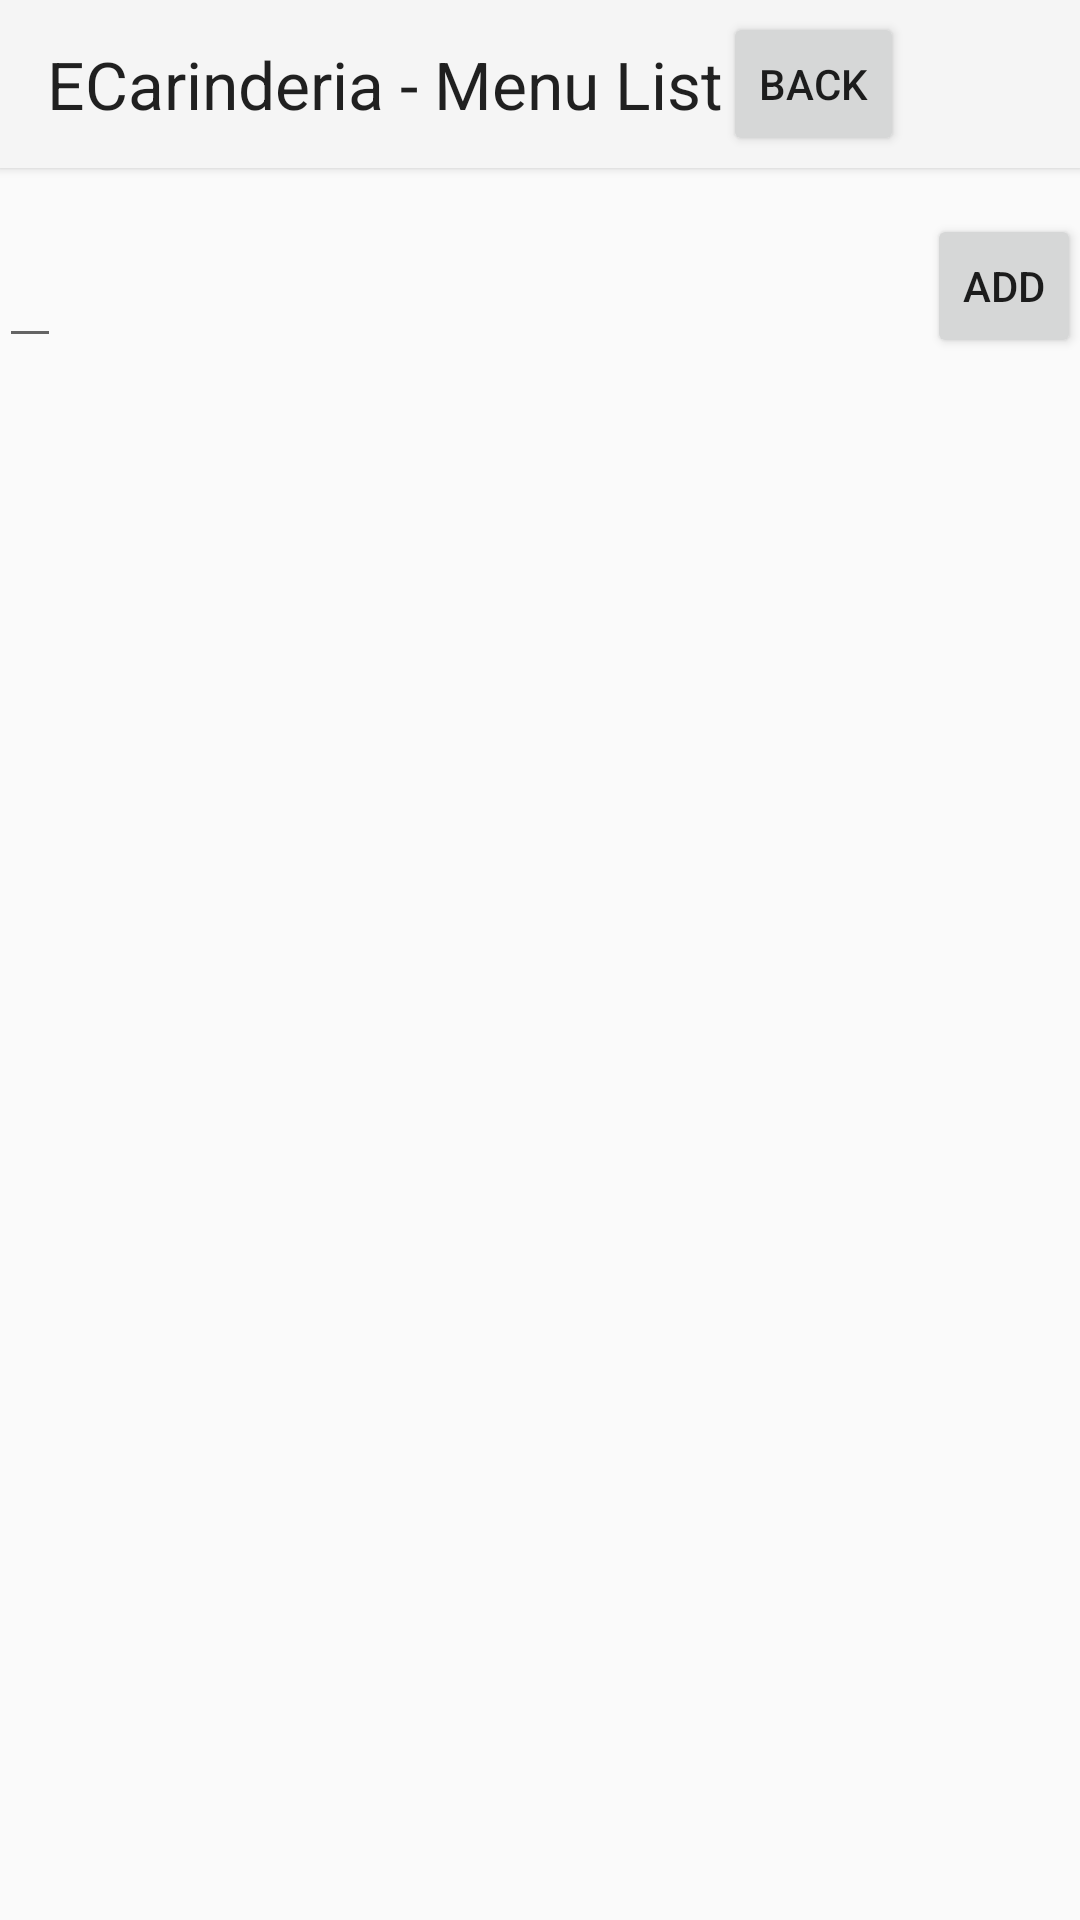

Android layout source for this screen:
<!-- AndroidManifest.xml: application theme Theme.AppCompat.Light.NoActionBar -->
<!-- res/layout/activity_menu_list.xml -->
<?xml version="1.0" encoding="utf-8"?>
<RelativeLayout xmlns:android="http://schemas.android.com/apk/res/android"
    xmlns:tools="http://schemas.android.com/tools"
    android:layout_width="match_parent"
    android:layout_height="match_parent"
    android:paddingBottom="@dimen/activity_vertical_margin"
    android:paddingLeft="@dimen/activity_horizontal_margin"
    android:paddingRight="@dimen/activity_horizontal_margin"
    android:paddingTop="@dimen/activity_vertical_margin"
    tools:context="com.teamandroid.ecarinderia.MenuListActivity">

    <android.support.v7.widget.Toolbar
        android:id="@+id/menuListToolbar"
        android:layout_width="fill_parent"
        android:layout_height="?attr/actionBarSize"
        android:background="?attr/colorPrimary"
        android:elevation="2dp"
        android:theme="@style/ThemeOverlay.AppCompat.ActionBar"
        android:layout_marginLeft="0dp"
        android:layout_marginRight="0dp"
        android:layout_alignParentStart="true"
        android:layout_alignParentTop="true">

        <TextView
            android:layout_width="wrap_content"
            android:layout_height="wrap_content"
            android:textAppearance="?android:attr/textAppearanceLarge"
            android:text="ECarinderia - Menu List"
            android:id="@+id/EditLabel"
            android:layout_alignTop="@+id/backBtn"
            android:layout_toEndOf="@+id/nameLabel" />

        <Button
            style="?android:attr/buttonStyleSmall"
            android:layout_width="wrap_content"
            android:layout_height="wrap_content"
            android:text="BACK"
            android:id="@+id/menuListBackBtn"
            android:onClick="onBack"
            android:layout_above="@+id/etNewItem"
            android:layout_alignEnd="@+id/menuListToolbar" />

    </android.support.v7.widget.Toolbar>

    <Button
        style="?android:attr/buttonStyleSmall"
        android:layout_width="wrap_content"
        android:layout_height="wrap_content"
        android:text="Add"
        android:id="@+id/btnAddItem"
        android:onClick="onAddItem"
        android:layout_above="@+id/lvItems"
        android:layout_alignEnd="@+id/lvItems" />

    <EditText
        android:layout_width="wrap_content"
        android:layout_height="wrap_content"
        android:id="@+id/etNewItem"
        android:inputType="text"
        android:layout_below="@+id/menuListToolbar"
        android:layout_alignStart="@+id/lvItems"
        android:layout_marginTop="22dp" />

    <ListView
        android:layout_width="wrap_content"
        android:layout_height="wrap_content"
        android:id="@+id/lvItems"
        android:choiceMode="singleChoice"
        android:layout_below="@+id/etNewItem"
        android:layout_alignLeft="@+id/menuListToolbar" />




</RelativeLayout>
<!-- resources referenced by this layout -->
<resources>

</resources>
